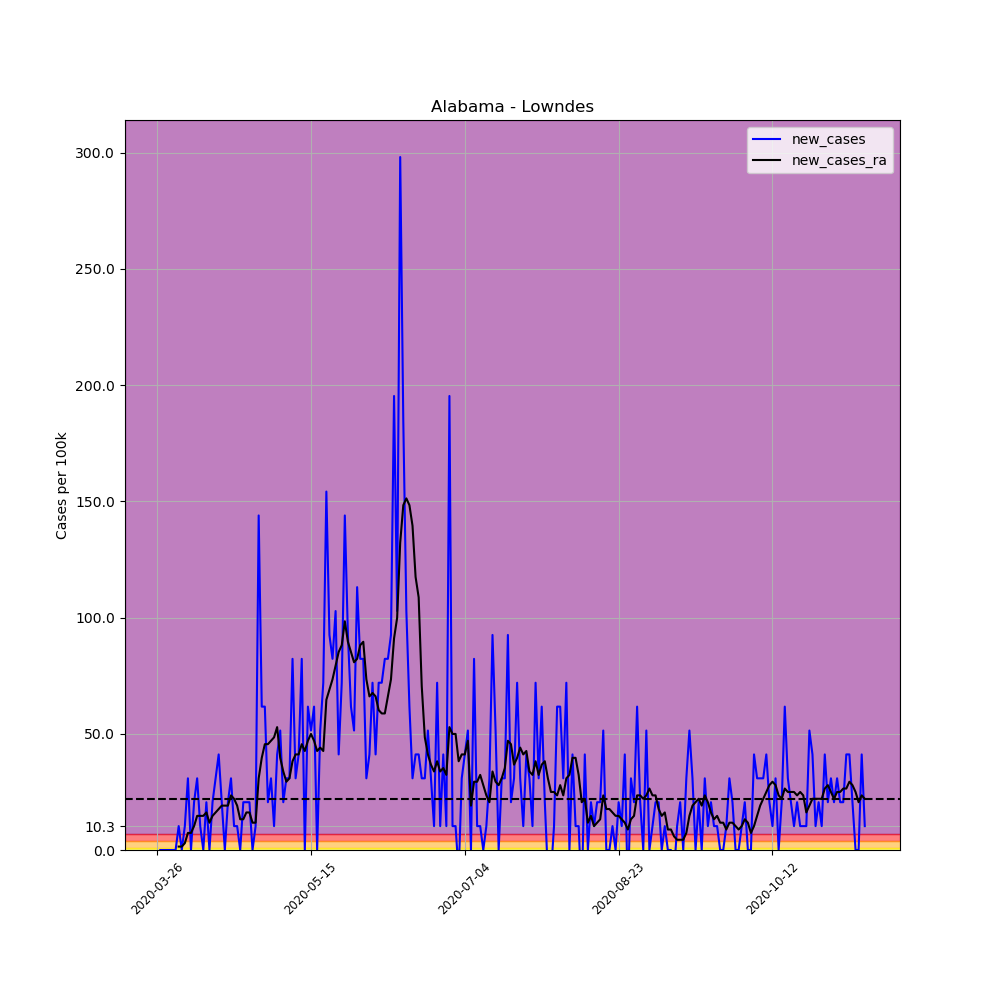

The table this chart was drawn from, first rows:
, date, county, state, fips, cases, deaths, COUNTY, STNAME, CTYNAME, POPESTIMATE2019, per_100k, per_100k_ra, new_cases, new_cases_ra
360958, 2020-03-26, Lowndes, Alabama, 1085, 1, 0, 85, Alabama, Lowndes, 9726, 10.28, , , 
360959, 2020-03-27, Lowndes, Alabama, 1085, 1, 0, 85, Alabama, Lowndes, 9726, 10.28, , 0.0, 
360960, 2020-03-28, Lowndes, Alabama, 1085, 1, 0, 85, Alabama, Lowndes, 9726, 10.28, , 0.0, 
360961, 2020-03-29, Lowndes, Alabama, 1085, 1, 0, 85, Alabama, Lowndes, 9726, 10.28, , 0.0, 
360962, 2020-03-30, Lowndes, Alabama, 1085, 1, 0, 85, Alabama, Lowndes, 9726, 10.28, , 0.0, 
360963, 2020-03-31, Lowndes, Alabama, 1085, 1, 0, 85, Alabama, Lowndes, 9726, 10.28, , 0.0, 
360964, 2020-04-01, Lowndes, Alabama, 1085, 1, 0, 85, Alabama, Lowndes, 9726, 10.28, 10.28, 0.0, 
360965, 2020-04-02, Lowndes, Alabama, 1085, 2, 0, 85, Alabama, Lowndes, 9726, 20.56, 11.75, 10.28, 1.469
360966, 2020-04-03, Lowndes, Alabama, 1085, 2, 0, 85, Alabama, Lowndes, 9726, 20.56, 13.22, 0.0, 1.469
360967, 2020-04-04, Lowndes, Alabama, 1085, 3, 0, 85, Alabama, Lowndes, 9726, 30.85, 16.16, 10.28, 2.938
360968, 2020-04-05, Lowndes, Alabama, 1085, 6, 0, 85, Alabama, Lowndes, 9726, 61.69, 23.5, 30.85, 7.344
360969, 2020-04-06, Lowndes, Alabama, 1085, 6, 0, 85, Alabama, Lowndes, 9726, 61.69, 30.85, 0.0, 7.344
360970, 2020-04-07, Lowndes, Alabama, 1085, 8, 0, 85, Alabama, Lowndes, 9726, 82.25, 41.13, 20.56, 10.28
360971, 2020-04-08, Lowndes, Alabama, 1085, 11, 0, 85, Alabama, Lowndes, 9726, 113.1, 55.82, 30.85, 14.69
360972, 2020-04-09, Lowndes, Alabama, 1085, 12, 0, 85, Alabama, Lowndes, 9726, 123.4, 70.5, 10.28, 14.69
360973, 2020-04-10, Lowndes, Alabama, 1085, 12, 0, 85, Alabama, Lowndes, 9726, 123.4, 85.19, 0.0, 14.69
360974, 2020-04-11, Lowndes, Alabama, 1085, 14, 0, 85, Alabama, Lowndes, 9726, 143.9, 101.3, 20.56, 16.16
360975, 2020-04-12, Lowndes, Alabama, 1085, 14, 0, 85, Alabama, Lowndes, 9726, 143.9, 113.1, 0.0, 11.75
360976, 2020-04-13, Lowndes, Alabama, 1085, 16, 0, 85, Alabama, Lowndes, 9726, 164.5, 127.8, 20.56, 14.69
360977, 2020-04-14, Lowndes, Alabama, 1085, 19, 0, 85, Alabama, Lowndes, 9726, 195.4, 143.9, 30.85, 16.16
360978, 2020-04-15, Lowndes, Alabama, 1085, 23, 0, 85, Alabama, Lowndes, 9726, 236.5, 161.6, 41.13, 17.63
360979, 2020-04-16, Lowndes, Alabama, 1085, 25, 0, 85, Alabama, Lowndes, 9726, 257, 180.7, 20.56, 19.09
360980, 2020-04-17, Lowndes, Alabama, 1085, 25, 0, 85, Alabama, Lowndes, 9726, 257, 199.8, 0.0, 19.09
360981, 2020-04-18, Lowndes, Alabama, 1085, 27, 0, 85, Alabama, Lowndes, 9726, 277.6, 218.9, 20.56, 19.09
360982, 2020-04-19, Lowndes, Alabama, 1085, 30, 0, 85, Alabama, Lowndes, 9726, 308.5, 242.4, 30.85, 23.5
360983, 2020-04-20, Lowndes, Alabama, 1085, 31, 0, 85, Alabama, Lowndes, 9726, 318.7, 264.4, 10.28, 22.03
360984, 2020-04-21, Lowndes, Alabama, 1085, 32, 0, 85, Alabama, Lowndes, 9726, 329, 283.5, 10.28, 19.09
360985, 2020-04-22, Lowndes, Alabama, 1085, 32, 1, 85, Alabama, Lowndes, 9726, 329, 296.7, 0.0, 13.22
360986, 2020-04-23, Lowndes, Alabama, 1085, 34, 1, 85, Alabama, Lowndes, 9726, 349.6, 309.9, 20.56, 13.22
360987, 2020-04-24, Lowndes, Alabama, 1085, 36, 1, 85, Alabama, Lowndes, 9726, 370.1, 326.1, 20.56, 16.16
360988, 2020-04-25, Lowndes, Alabama, 1085, 38, 1, 85, Alabama, Lowndes, 9726, 390.7, 342.2, 20.56, 16.16
360989, 2020-04-26, Lowndes, Alabama, 1085, 38, 1, 85, Alabama, Lowndes, 9726, 390.7, 354, 0.0, 11.75
360990, 2020-04-27, Lowndes, Alabama, 1085, 39, 1, 85, Alabama, Lowndes, 9726, 401, 365.7, 10.28, 11.75
360991, 2020-04-28, Lowndes, Alabama, 1085, 53, 1, 85, Alabama, Lowndes, 9726, 544.9, 396.6, 143.9, 30.85
360992, 2020-04-29, Lowndes, Alabama, 1085, 59, 1, 85, Alabama, Lowndes, 9726, 606.6, 436.2, 61.69, 39.66
360993, 2020-04-30, Lowndes, Alabama, 1085, 65, 1, 85, Alabama, Lowndes, 9726, 668.3, 481.8, 61.69, 45.53
360994, 2020-05-01, Lowndes, Alabama, 1085, 67, 1, 85, Alabama, Lowndes, 9726, 688.9, 527.3, 20.56, 45.53
360995, 2020-05-02, Lowndes, Alabama, 1085, 70, 1, 85, Alabama, Lowndes, 9726, 719.7, 574.3, 30.85, 47
360996, 2020-05-03, Lowndes, Alabama, 1085, 71, 1, 85, Alabama, Lowndes, 9726, 730, 622.8, 10.28, 48.47
360997, 2020-05-04, Lowndes, Alabama, 1085, 75, 1, 85, Alabama, Lowndes, 9726, 771.1, 675.7, 41.13, 52.88
360998, 2020-05-05, Lowndes, Alabama, 1085, 80, 3, 85, Alabama, Lowndes, 9726, 822.5, 715.3, 51.41, 39.66
360999, 2020-05-06, Lowndes, Alabama, 1085, 82, 5, 85, Alabama, Lowndes, 9726, 843.1, 749.1, 20.56, 33.78
361000, 2020-05-07, Lowndes, Alabama, 1085, 85, 5, 85, Alabama, Lowndes, 9726, 873.9, 778.5, 30.85, 29.38
361001, 2020-05-08, Lowndes, Alabama, 1085, 88, 5, 85, Alabama, Lowndes, 9726, 904.8, 809.3, 30.85, 30.85
361002, 2020-05-09, Lowndes, Alabama, 1085, 96, 5, 85, Alabama, Lowndes, 9726, 987, 847.5, 82.25, 38.19
361003, 2020-05-10, Lowndes, Alabama, 1085, 99, 5, 85, Alabama, Lowndes, 9726, 1018, 888.6, 30.85, 41.13
361004, 2020-05-11, Lowndes, Alabama, 1085, 103, 6, 85, Alabama, Lowndes, 9726, 1059, 929.8, 41.13, 41.13
361005, 2020-05-12, Lowndes, Alabama, 1085, 111, 7, 85, Alabama, Lowndes, 9726, 1141, 975.3, 82.25, 45.53
361006, 2020-05-13, Lowndes, Alabama, 1085, 111, 8, 85, Alabama, Lowndes, 9726, 1141, 1018, 0.0, 42.6
361007, 2020-05-14, Lowndes, Alabama, 1085, 117, 9, 85, Alabama, Lowndes, 9726, 1203, 1065, 61.69, 47
361008, 2020-05-15, Lowndes, Alabama, 1085, 122, 9, 85, Alabama, Lowndes, 9726, 1254, 1115, 51.41, 49.94
361009, 2020-05-16, Lowndes, Alabama, 1085, 128, 9, 85, Alabama, Lowndes, 9726, 1316, 1162, 61.69, 47
361010, 2020-05-17, Lowndes, Alabama, 1085, 128, 9, 85, Alabama, Lowndes, 9726, 1316, 1204, 0.0, 42.6
361011, 2020-05-18, Lowndes, Alabama, 1085, 133, 9, 85, Alabama, Lowndes, 9726, 1367, 1248, 51.41, 44.06
361012, 2020-05-19, Lowndes, Alabama, 1085, 140, 10, 85, Alabama, Lowndes, 9726, 1439, 1291, 71.97, 42.6
361013, 2020-05-20, Lowndes, Alabama, 1085, 155, 10, 85, Alabama, Lowndes, 9726, 1594, 1356, 154.2, 64.63
361014, 2020-05-21, Lowndes, Alabama, 1085, 164, 10, 85, Alabama, Lowndes, 9726, 1686, 1425, 92.54, 69.03
361015, 2020-05-22, Lowndes, Alabama, 1085, 172, 10, 85, Alabama, Lowndes, 9726, 1768, 1498, 82.25, 73.44
361016, 2020-05-23, Lowndes, Alabama, 1085, 182, 10, 85, Alabama, Lowndes, 9726, 1871, 1578, 102.8, 79.32
361017, 2020-05-24, Lowndes, Alabama, 1085, 186, 10, 85, Alabama, Lowndes, 9726, 1912, 1663, 41.13, 85.19
... 171 more rows
